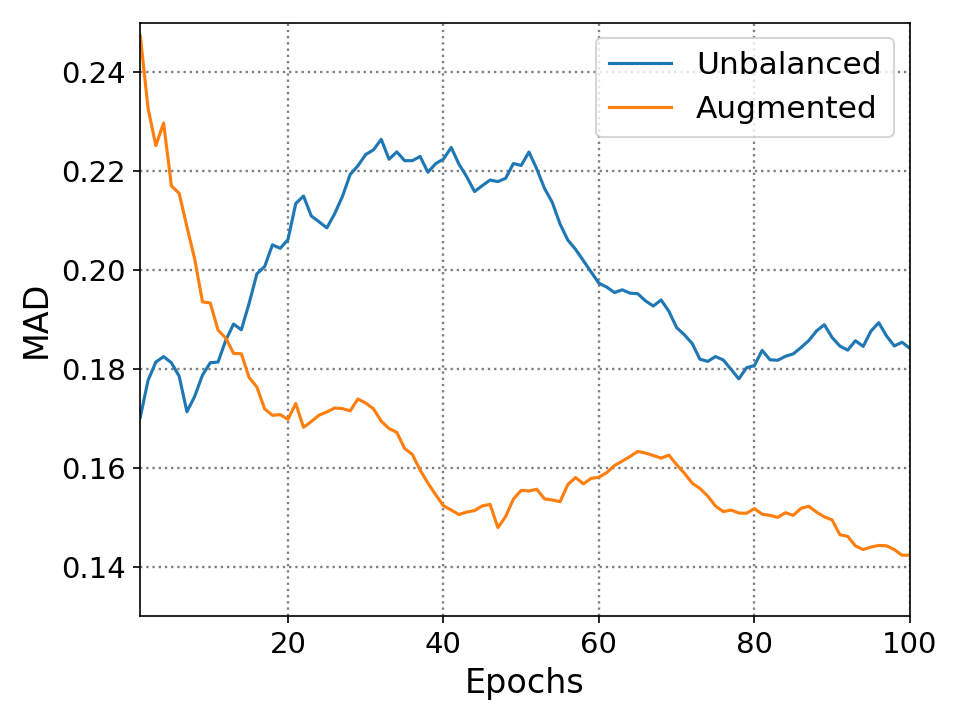

Source data for this figure (header and first rows):
0.0, 0.2473, 0.1702
1.0, 0.1008, 0.2449
2.0, 0.1572, 0.2145
3.0, 0.2709, 0.1924
4.0, 0.1026, 0.17
5.0, 0.2018, 0.1541
6.0, 0.1479, 0.1066
7.0, 0.1432, 0.2025
8.0, 0.1158, 0.2173
9.0, 0.1913, 0.2037
10.0, 0.1386, 0.1826
11.0, 0.1714, 0.2254
12.0, 0.1555, 0.2186
13.0, 0.1822, 0.1774
14.0, 0.1351, 0.2413
15.0, 0.159, 0.2529
16.0, 0.132, 0.2141
17.0, 0.159, 0.2444
18.0, 0.172, 0.198
19.0, 0.1611, 0.2221
20.0, 0.2018, 0.279
21.0, 0.1249, 0.2285
22.0, 0.1798, 0.1746
23.0, 0.1823, 0.1991
24.0, 0.177, 0.1974
25.0, 0.1793, 0.237
26.0, 0.1708, 0.2462
27.0, 0.1673, 0.2593
28.0, 0.1958, 0.2371
29.0, 0.1654, 0.2436
30.0, 0.1615, 0.2329
31.0, 0.1469, 0.2454
32.0, 0.1544, 0.1861
33.0, 0.1603, 0.2373
34.0, 0.1347, 0.2061
35.0, 0.1517, 0.222
36.0, 0.131, 0.2306
37.0, 0.1333, 0.191
38.0, 0.1333, 0.2372
39.0, 0.1322, 0.2306
40.0, 0.1438, 0.2459
41.0, 0.1423, 0.1907
42.0, 0.1555, 0.196
43.0, 0.1541, 0.189
44.0, 0.1608, 0.2279
45.0, 0.1553, 0.2283
46.0, 0.1056, 0.2149
47.0, 0.1702, 0.2245
48.0, 0.1855, 0.2484
49.0, 0.1712, 0.2176
50.0, 0.1542, 0.2483
51.0, 0.1588, 0.1897
52.0, 0.1362, 0.181
53.0, 0.1515, 0.1881
54.0, 0.15, 0.17
55.0, 0.1878, 0.1768
56.0, 0.1708, 0.1871
57.0, 0.1451, 0.1815
58.0, 0.1679, 0.1787
59.0, 0.1601, 0.177
60.0, 0.1674, 0.1895
... 39 more rows
